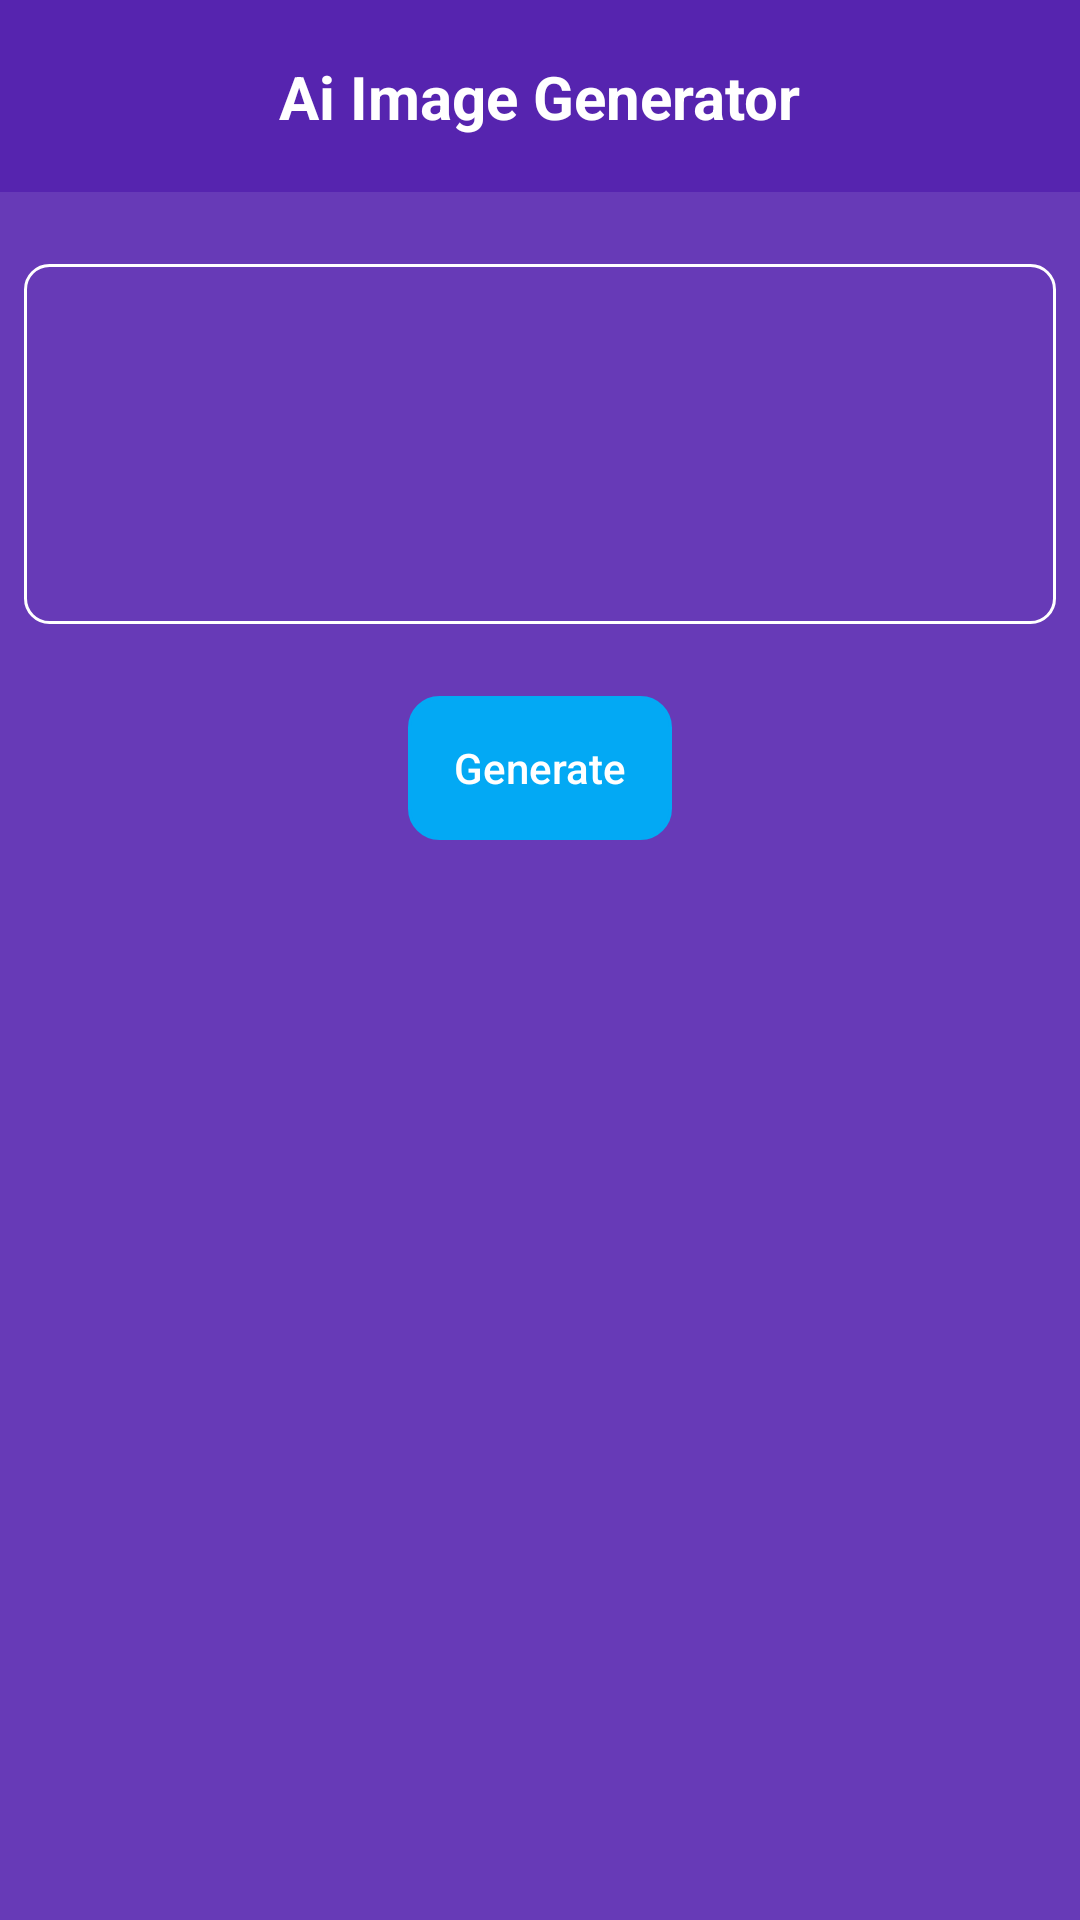

Here is an Android app screen rendered from its layout file. Give the layout XML and the strings, colors and styles it references.
<!-- AndroidManifest.xml: application theme Theme.AiImageGenerator -->
<!-- res/layout/activity_main.xml -->
<?xml version="1.0" encoding="utf-8"?>
<androidx.constraintlayout.widget.ConstraintLayout xmlns:android="http://schemas.android.com/apk/res/android"
    xmlns:app="http://schemas.android.com/apk/res-auto"
    xmlns:tools="http://schemas.android.com/tools"
    android:layout_width="match_parent"
    android:layout_height="match_parent"
    android:background="@color/background"
    tools:context=".MainActivity">

    <androidx.appcompat.widget.Toolbar
        android:id="@+id/toolbar"
        android:layout_width="match_parent"
        android:layout_height="wrap_content"
        android:background="@color/toolbar"
        android:minHeight="?attr/actionBarSize"
        android:theme="?attr/actionBarTheme"
        app:layout_constraintEnd_toEndOf="parent"
        app:layout_constraintStart_toStartOf="parent"
        app:layout_constraintTop_toTopOf="parent" />

    <TextView
        android:id="@+id/textView2"
        android:layout_width="wrap_content"
        android:layout_height="wrap_content"
        android:text="Ai Image Generator"
        android:textColor="@color/white"
        android:textSize="20sp"
        android:textStyle="bold"
        app:layout_constraintBottom_toBottomOf="@+id/toolbar"
        app:layout_constraintEnd_toEndOf="@+id/toolbar"
        app:layout_constraintStart_toStartOf="@+id/toolbar"
        app:layout_constraintTop_toTopOf="parent" />

    <LinearLayout
        android:layout_width="match_parent"
        android:layout_height="0dp"
        android:orientation="vertical"
        app:layout_constraintBottom_toBottomOf="parent"
        app:layout_constraintEnd_toEndOf="parent"
        app:layout_constraintStart_toStartOf="parent"
        app:layout_constraintTop_toBottomOf="@+id/toolbar">

        <androidx.constraintlayout.widget.ConstraintLayout
            android:layout_width="match_parent"
            android:layout_height="wrap_content"
            android:paddingLeft="0dp"
            android:paddingRight="0dp">

            <EditText
                android:id="@+id/inputText"
                android:layout_width="0dp"
                android:layout_height="wrap_content"
                android:layout_marginStart="4dp"
                android:layout_marginTop="4dp"
                android:layout_marginEnd="4dp"
                android:background="@android:color/transparent"
                android:ems="10"
                android:inputType="text"
                app:layout_constraintEnd_toEndOf="@+id/view"
                app:layout_constraintStart_toStartOf="@+id/view"
                app:layout_constraintTop_toTopOf="@+id/view" />

            <View
                android:id="@+id/view"
                android:layout_width="0dp"
                android:layout_height="120dp"
                android:layout_marginStart="8dp"
                android:layout_marginTop="24dp"
                android:layout_marginEnd="8dp"
                android:background="@drawable/view_back"
                app:layout_constraintEnd_toEndOf="parent"
                app:layout_constraintStart_toStartOf="parent"
                app:layout_constraintTop_toTopOf="parent" />

            <androidx.appcompat.widget.AppCompatButton
                android:id="@+id/btnGenerate"
                android:layout_width="wrap_content"
                android:layout_height="wrap_content"
                android:layout_marginTop="24dp"
                android:background="@drawable/btn_back"
                android:backgroundTint="#03A9F4"
                android:text="Generate"
                android:textAllCaps="false"
                android:textColor="@color/white"
                app:layout_constraintEnd_toEndOf="parent"
                app:layout_constraintStart_toStartOf="parent"
                app:layout_constraintTop_toBottomOf="@+id/view" />
        </androidx.constraintlayout.widget.ConstraintLayout>

        <androidx.cardview.widget.CardView
            android:id="@+id/cardView"
            android:layout_width="300dp"
            android:layout_height="300dp"
            android:layout_gravity="center"
            android:layout_marginTop="40dp"
            android:visibility="gone"
            app:cardCornerRadius="8dp">

            <ImageView
                android:id="@+id/generatedImage"
                android:layout_width="300dp"
                android:layout_height="300dp"
                android:layout_gravity="center"
                android:scaleType="centerCrop"
                app:srcCompat="@drawable/placeholder" />
        </androidx.cardview.widget.CardView>

        <com.airbnb.lottie.LottieAnimationView
            android:id="@+id/animation_view"
            android:layout_width="wrap_content"
            android:layout_height="wrap_content"
            android:layout_gravity="center"
            android:visibility="gone"
            app:lottie_autoPlay="true"
            app:lottie_loop="true"
            app:lottie_rawRes="@raw/loading2" />

        <androidx.appcompat.widget.AppCompatButton
            android:id="@+id/btnDownload"
            android:layout_width="wrap_content"
            android:layout_height="wrap_content"
            android:layout_gravity="end"
            android:layout_marginTop="24dp"
            android:layout_marginEnd="40dp"
            android:background="@drawable/btn_back"
            android:backgroundTint="#03A9F4"
            android:text="Download"
            android:textAllCaps="false"
            android:textColor="@color/white"
            android:visibility="gone"
            app:layout_constraintEnd_toEndOf="parent"
            app:layout_constraintStart_toStartOf="parent"
            app:layout_constraintTop_toBottomOf="@+id/view" />

    </LinearLayout>
</androidx.constraintlayout.widget.ConstraintLayout>
<!-- resources referenced by this layout -->
<resources>
  <color name="background">#673AB7</color>
  <color name="toolbar">#5624AF</color>
  <color name="white">#FFFFFFFF</color>
  <!-- drawable btn_back (drawable) -->
  <?xml version="1.0" encoding="utf-8"?>
  <shape xmlns:android="http://schemas.android.com/apk/res/android">
      <stroke
          android:color="#4357C5"
          android:width="1dp"
          ></stroke>
  
      <corners
          android:radius="10dp"></corners>
  </shape>
  <!-- drawable placeholder: png bitmap (drawable, 64284 bytes) -->
  <!-- drawable view_back (drawable) -->
  <?xml version="1.0" encoding="utf-8"?>
  <shape xmlns:android="http://schemas.android.com/apk/res/android">
      <stroke
          android:color="@color/white"
          android:width="1dp"/>
      <corners
          android:radius="8dp"></corners>
  </shape>
  <style name="Theme.AiImageGenerator" parent="Base.Theme.AiImageGenerator" />
  <style name="Base.Theme.AiImageGenerator" parent="Theme.Material3.DayNight.NoActionBar">
          
          
      </style>
</resources>
